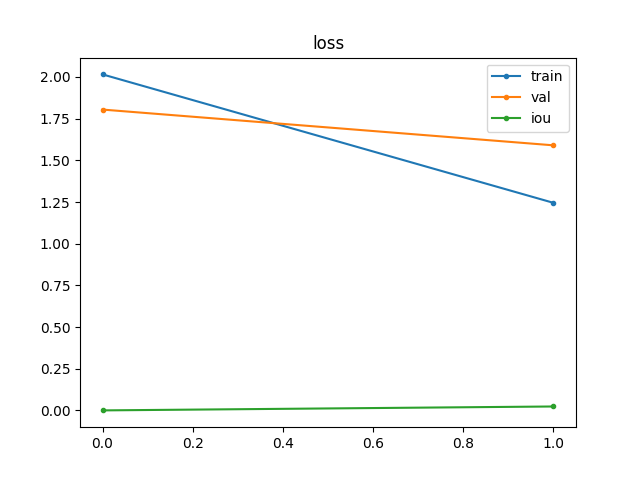

The data file committed next to this chart (first rows):
, train, val, iou
0, 2.015, 1.804, 0.0003586
1, 1.245, 1.59, 0.02384
